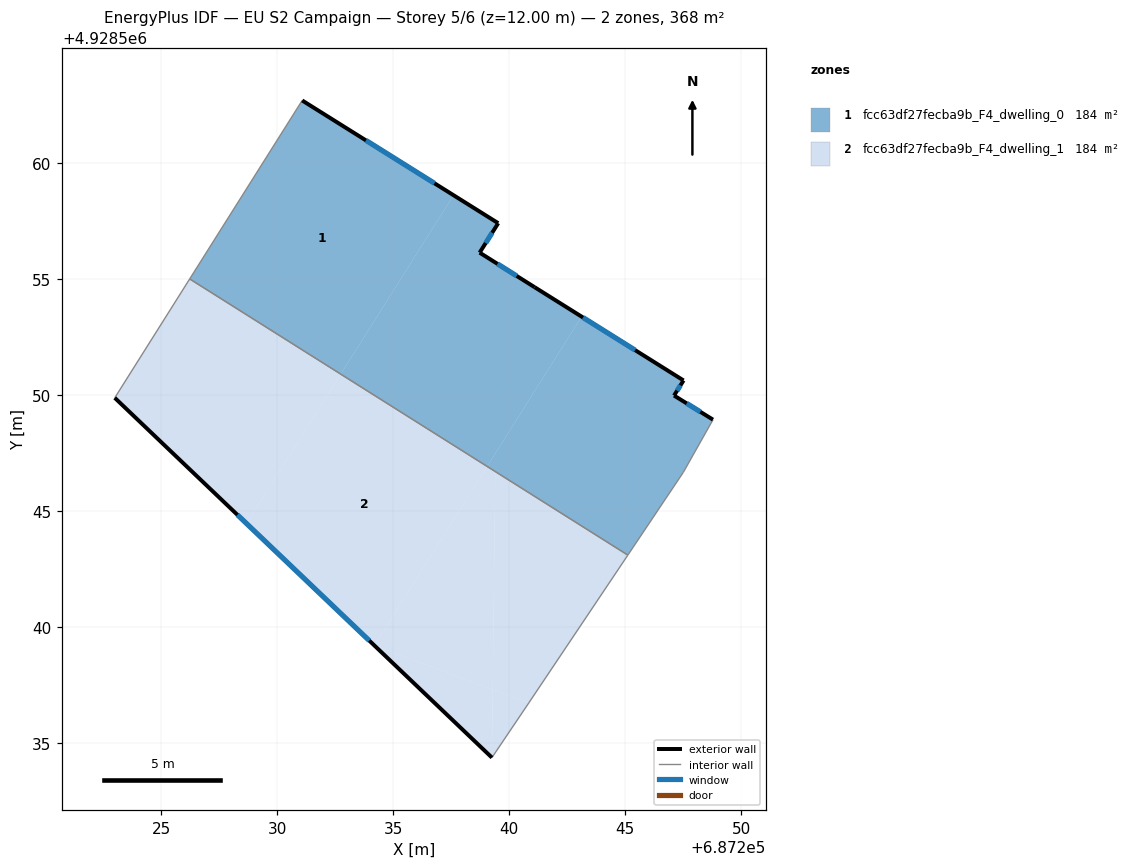
=== STOREY PLAN SPEC (per zone: floor XY polygon, exterior-wall plan segments, windows/doors) ===
zone 1: fcc63df27fecba9b_F4_dwelling_0  (184.1 m²)
  floor: (687247.51, 4928550.62) (687247.10, 4928549.97) (687248.78, 4928548.93) (687247.50, 4928546.67) (687245.11, 4928543.10) (687239.04, 4928546.92) (687243.11, 4928553.38)
  floor: (687239.52, 4928557.41) (687238.72, 4928556.13) (687241.09, 4928554.64) (687243.11, 4928553.38) (687239.04, 4928546.92) (687232.73, 4928550.90) (687237.59, 4928558.61)
  floor: (687237.59, 4928558.61) (687232.73, 4928550.90) (687226.22, 4928555.00) (687231.07, 4928562.70)
  exterior wall: (687247.10, 4928549.97) – (687247.51, 4928550.62)  [0.8 m]
    window: (687247.23, 4928550.19) – (687247.38, 4928550.41)  [0.3 m²]
  exterior wall: (687248.78, 4928548.93) – (687247.10, 4928549.97)  [2.0 m]
    window: (687248.23, 4928549.27) – (687247.65, 4928549.64)  [0.7 m²]
  exterior wall: (687239.52, 4928557.41) – (687231.07, 4928562.70)  [10.0 m]
    window: (687236.77, 4928559.13) – (687233.82, 4928560.97)  [3.7 m²]
  exterior wall: (687238.72, 4928556.13) – (687239.52, 4928557.41)  [1.5 m]
    window: (687238.98, 4928556.55) – (687239.26, 4928556.99)  [0.6 m²]
  exterior wall: (687241.09, 4928554.64) – (687238.72, 4928556.13)  [2.8 m]
    window: (687240.32, 4928555.13) – (687239.49, 4928555.65)  [1.0 m²]
  exterior wall: (687247.51, 4928550.62) – (687241.09, 4928554.64)  [7.6 m]
    window: (687245.42, 4928551.93) – (687243.18, 4928553.34)  [2.8 m²]
  interior walls: 4
zone 2: fcc63df27fecba9b_F4_dwelling_1  (184.1 m²)
  floor: (687245.11, 4928543.10) (687240.84, 4928536.73) (687239.28, 4928537.30) (687239.39, 4928546.70)
  floor: (687239.04, 4928546.92) (687234.18, 4928539.20) (687228.67, 4928544.46) (687232.73, 4928550.90)
  floor: (687232.73, 4928550.90) (687228.67, 4928544.46) (687222.99, 4928549.88) (687226.22, 4928555.00)
  floor: (687239.39, 4928546.70) (687239.28, 4928537.30) (687234.18, 4928539.20) (687239.04, 4928546.92)
  floor: (687239.28, 4928537.30) (687239.25, 4928534.37) (687234.18, 4928539.20)
  floor: (687240.84, 4928536.73) (687239.25, 4928534.37) (687239.28, 4928537.30)
  exterior wall: (687222.99, 4928549.88) – (687239.25, 4928534.37)  [22.5 m]
    window: (687228.28, 4928544.83) – (687233.96, 4928539.41)  [8.2 m²]
  interior walls: 4

=== DERIVED (storey summary) ===
Building: EU S2 Campaign
Storey: 5 of 6  (floor level z = 12.00 m)
Storey gross floor area: 368.2 m²
Zones on this storey: 2
  - fcc63df27fecba9b_F4_dwelling_0: floor 184.1 m²; exterior wall 24.6 m (73.8 m²); 6 window(s) 9.0 m²; WWR 12.2%
  - fcc63df27fecba9b_F4_dwelling_1: floor 184.1 m²; exterior wall 22.5 m (67.4 m²); 1 window(s) 8.2 m²; WWR 12.2%
Zone adjacency (shared interzone walls):
  - fcc63df27fecba9b_F4_dwelling_0 ↔ fcc63df27fecba9b_F4_dwelling_1